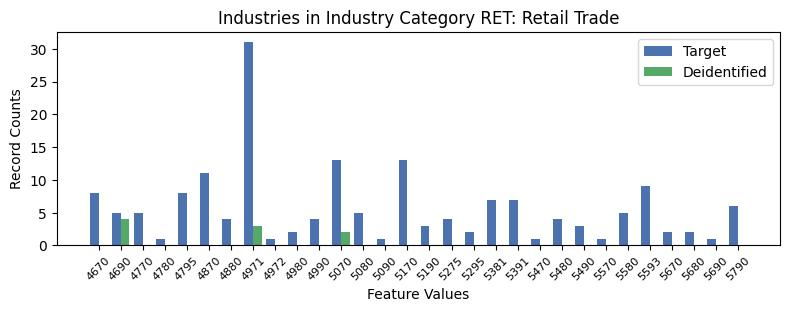

The data file committed next to this chart (first rows):
, INDP, count_target, count_deidentified
23, 4670, 8, 0.0
2, 4690, 5, 4.0
6, 4770, 5, 0.0
25, 4780, 1, 0.0
19, 4795, 8, 0.0
7, 4870, 11, 0.0
10, 4880, 4, 0.0
1, 4971, 31, 3.0
27, 4972, 1, 0.0
15, 4980, 2, 0.0
24, 4990, 4, 0.0
18, 5070, 13, 2.0
13, 5080, 5, 0.0
29, 5090, 1, 0.0
12, 5170, 13, 0.0
9, 5190, 3, 0.0
3, 5275, 4, 0.0
21, 5295, 2, 0.0
16, 5381, 7, 0.0
4, 5391, 7, 0.0
28, 5470, 1, 0.0
14, 5480, 4, 0.0
0, 5490, 3, 0.0
8, 5570, 1, 0.0
22, 5580, 5, 0.0
20, 5593, 9, 0.0
17, 5670, 2, 0.0
26, 5680, 2, 0.0
5, 5690, 1, 0.0
11, 5790, 6, 0.0
